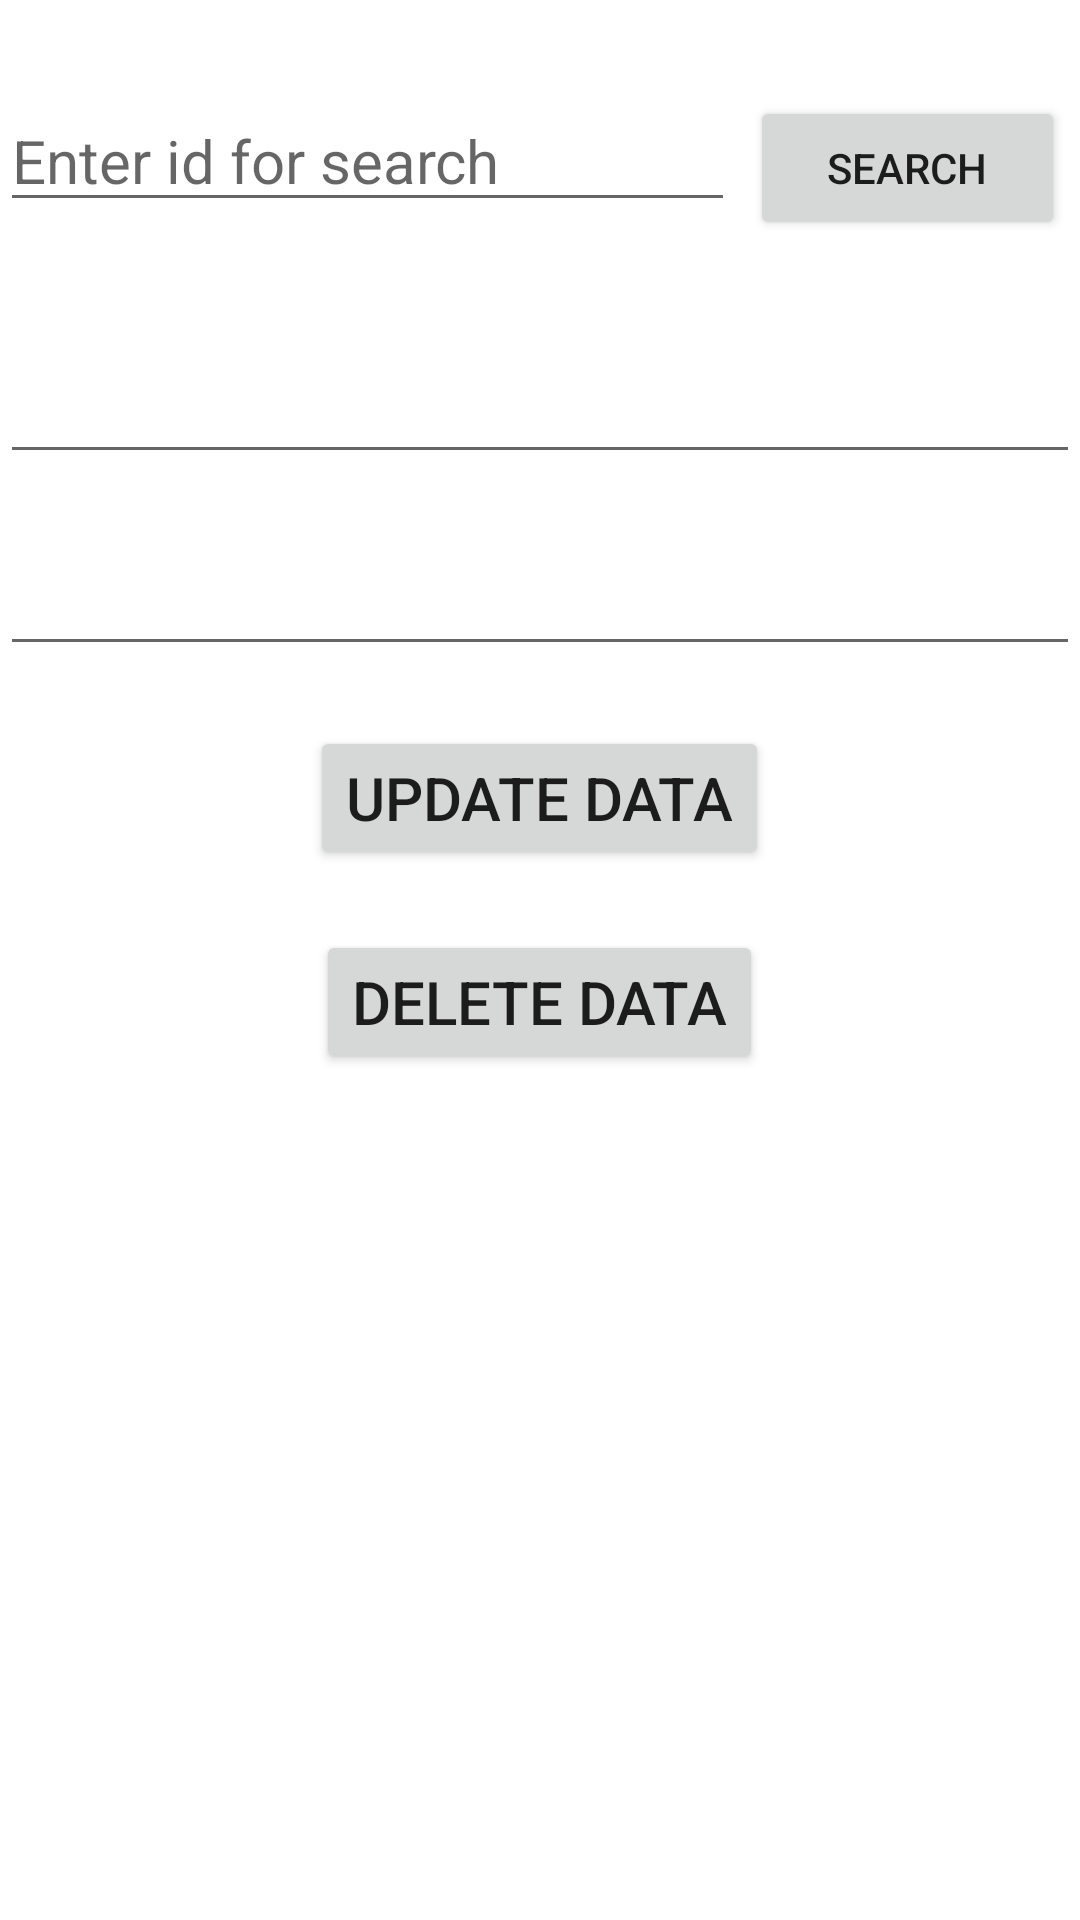

Write the Android layout XML for this screen, with the resource values it uses.
<!-- AndroidManifest.xml: application theme Theme.SQLIteDatabase1 -->
<!-- res/layout/activity_update_data.xml -->
<?xml version="1.0" encoding="utf-8"?>
<LinearLayout xmlns:android="http://schemas.android.com/apk/res/android"
    xmlns:app="http://schemas.android.com/apk/res-auto"
    xmlns:tools="http://schemas.android.com/tools"
    android:layout_width="match_parent"
    android:layout_height="match_parent"
    android:orientation="vertical"
    tools:context=".Update_Data_Activity">

    <LinearLayout
        android:layout_width="match_parent"
        android:layout_height="wrap_content"
        android:layout_marginTop="30dp"
        android:orientation="horizontal">

        <EditText
            android:id="@+id/searchET"
            android:layout_width="0dp"
            android:layout_height="wrap_content"
            android:layout_marginBottom="40dp"
            android:layout_weight=".7"
            android:hint="Enter id for search"
            android:inputType="numberDecimal"
            android:layout_marginRight="5dp"
            android:textSize="20sp" />

        <Button
            android:onClick="search"
            android:layout_width="0dp"
            android:layout_height="wrap_content"
            android:layout_weight=".3"
            android:layout_marginRight="5dp"
            android:text="Search"/>


    </LinearLayout>

    <EditText
        android:id="@+id/nameET"
        android:layout_width="match_parent"
        android:layout_height="wrap_content"
        android:textSize="20sp"
        android:inputType="text"/>

    <EditText
        android:id="@+id/ageET"
        android:layout_marginTop="20dp"
        android:layout_width="match_parent"
        android:layout_height="wrap_content"

        android:textSize="20sp"
        android:inputType="number"/>

    <Button
        android:onClick="update"
        android:id="@+id/update"
        android:layout_marginTop="20dp"
        android:layout_width="wrap_content"
        android:layout_height="wrap_content"
        android:textSize="20sp"
        android:layout_gravity="center"
        android:text="Update Data"/>

    <Button
        android:onClick="delete"
        android:id="@+id/deleteData"
        android:layout_marginTop="20dp"
        android:layout_width="wrap_content"
        android:layout_height="wrap_content"
        android:textSize="20sp"
        android:layout_gravity="center"
        android:text="Delete Data"/>


</LinearLayout>
<!-- resources referenced by this layout -->
<resources>
  <style name="Theme.SQLIteDatabase1" parent="Theme.MaterialComponents.DayNight.DarkActionBar">
          
          <item name="colorPrimary">@color/purple_500</item>
          <item name="colorPrimaryVariant">@color/purple_700</item>
          <item name="colorOnPrimary">@color/white</item>
          
          <item name="colorSecondary">@color/teal_200</item>
          <item name="colorSecondaryVariant">@color/teal_700</item>
          <item name="colorOnSecondary">@color/black</item>
          
          <item name="android:statusBarColor">?attr/colorPrimaryVariant</item>
          
      </style>
  <!-- not gathered from this repository: default colours our renderer supplied (Android Studio template values) -->
  <color name="purple_500">#FF6200EE</color>
  <color name="purple_700">#FF3700B3</color>
  <color name="teal_200">#FF03DAC5</color>
  <color name="teal_700">#FF018786</color>
  <color name="black">#FF000000</color>
  <color name="white">#FFFFFFFF</color>
</resources>
